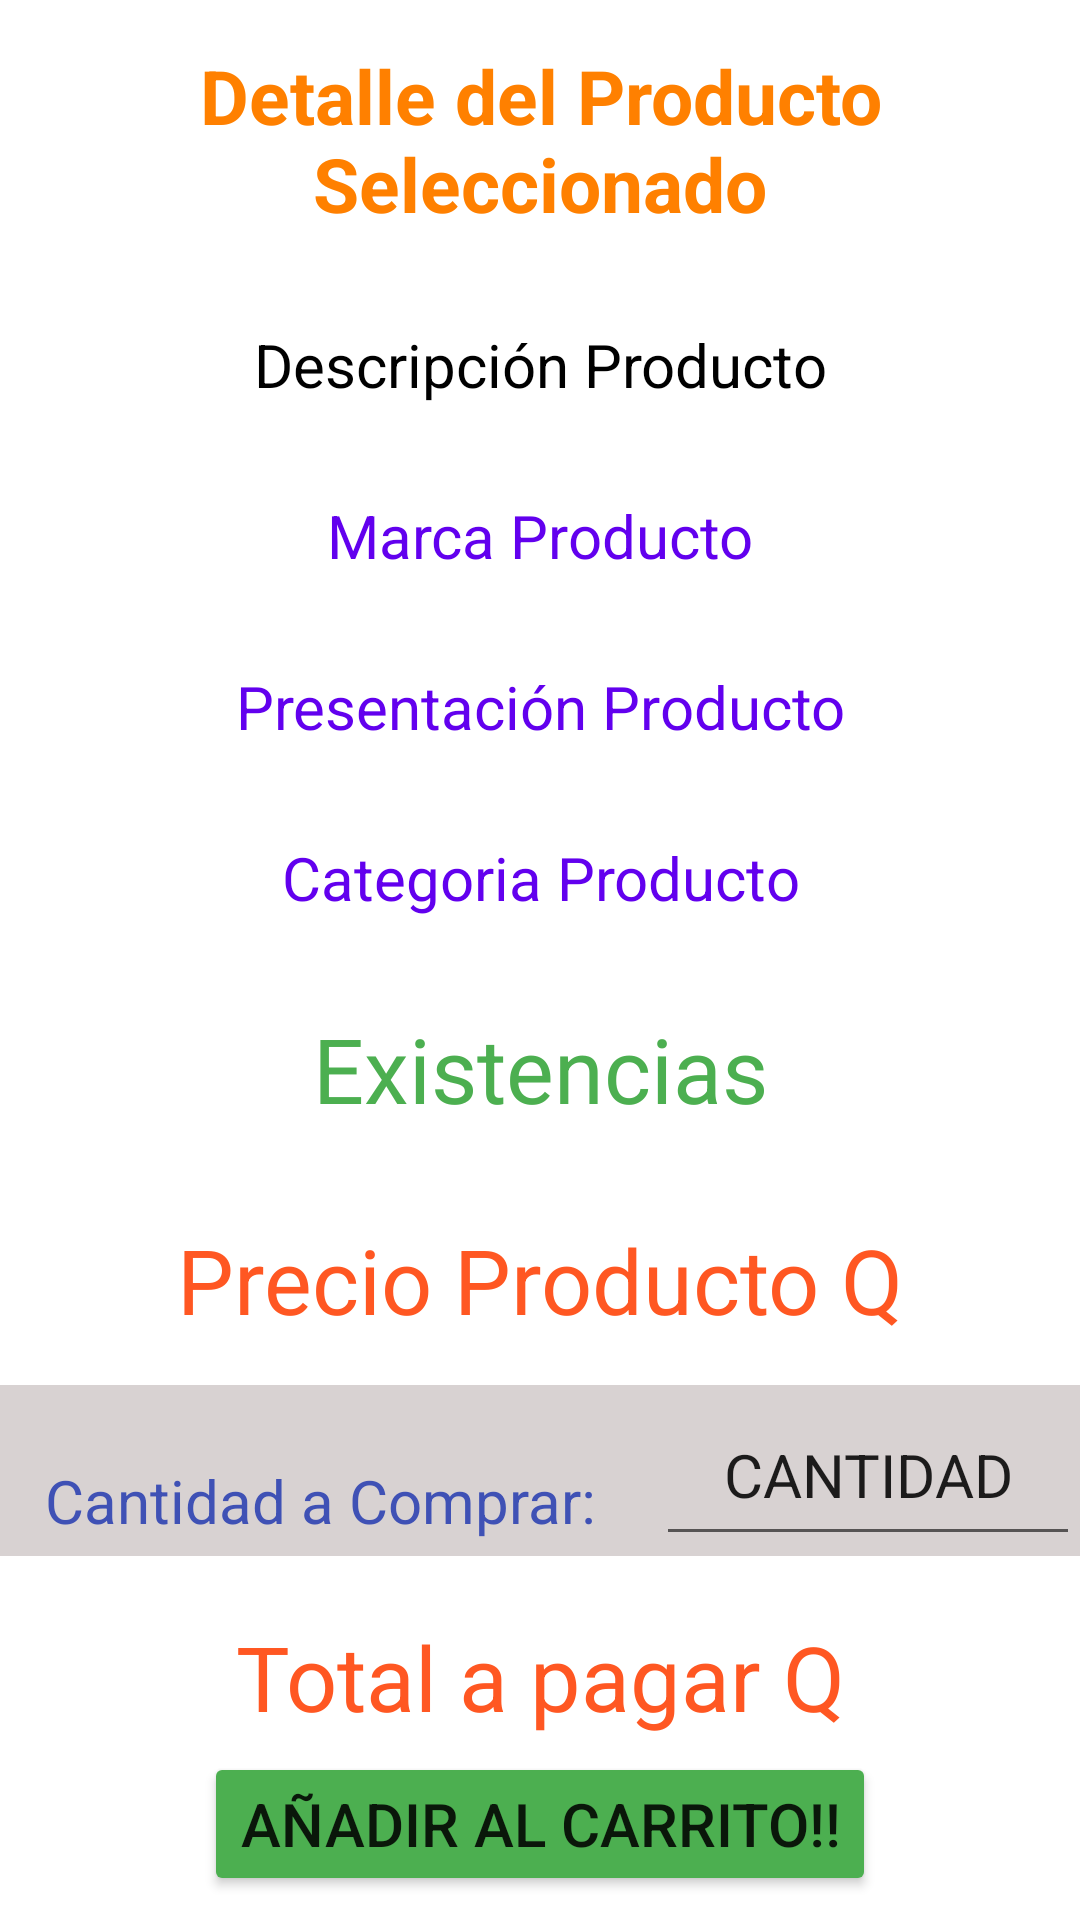

Layout XML and referenced resources for this Android screen:
<!-- AndroidManifest.xml: application theme Theme.MyappKAPA -->
<!-- res/layout/activity_infomacion_adicional_producto.xml -->
<?xml version="1.0" encoding="utf-8"?>
<LinearLayout xmlns:android="http://schemas.android.com/apk/res/android"
    android:layout_width="match_parent"
    android:layout_height="match_parent"
    android:orientation="vertical">

    <TextView
        android:id="@+id/textMarca"
        android:layout_width="match_parent"
        android:layout_height="wrap_content"
        android:text="Detalle del Producto Seleccionado"
        android:textColor="#FF8000"
        android:textSize="25sp"
        android:textStyle="bold"
        android:textAlignment="center"
        android:layout_margin="15sp"
        />

    <TextView
        android:id="@+id/txt_descripcionProducto"
        android:layout_width="match_parent"
        android:textAlignment="center"
        android:layout_height="wrap_content"
        android:text="Descripción Producto"
        android:layout_margin="15sp"
        android:textSize="20sp"
        android:textColor="@color/black"/>
    <TextView
        android:id="@+id/txt_marcaProducto"
        android:layout_width="match_parent"
        android:textAlignment="center"
        android:layout_height="wrap_content"
        android:text="Marca Producto"
        android:layout_margin="15sp"
        android:textSize="20sp"
        android:textColor="@color/purple_500"/>

    <TextView
        android:id="@+id/txt_presentacionProducto"
        android:layout_width="match_parent"
        android:textAlignment="center"
        android:layout_height="wrap_content"
        android:text="Presentación Producto"
        android:layout_margin="15sp"
        android:textSize="20sp"
        android:textColor="@color/purple_500"/>

    <TextView
        android:id="@+id/txt_categoriaProducto"
        android:layout_width="match_parent"
        android:textAlignment="center"
        android:layout_height="wrap_content"
        android:text="Categoria Producto"
        android:layout_margin="15sp"
        android:textSize="20sp"
        android:textColor="@color/purple_500"/>

    <TextView
        android:id="@+id/txt_existenciaProducto"
        android:layout_width="match_parent"
        android:textAlignment="center"
        android:layout_height="wrap_content"
        android:text="Existencias"
        android:layout_margin="15sp"
        android:textSize="30sp"
        android:textColor="#4CAF50"/>

    <TextView
        android:id="@+id/txt_precioProducto"
        android:layout_width="match_parent"
        android:textAlignment="center"
        android:layout_height="wrap_content"
        android:text="Precio Producto Q"
        android:layout_margin="15sp"
        android:textSize="30sp"
        android:textColor="#FF5722"/>

    <LinearLayout
        android:layout_width="match_parent"
        android:layout_height="wrap_content"
        android:orientation="horizontal"
        android:background="#D8D2D2"
        >

        <TextView
            android:id="@+id/txt_cantidadCompraProducto"
            android:layout_width="wrap_content"
            android:layout_height="wrap_content"
            android:text="Cantidad a Comprar: "
            android:layout_margin="15sp"
            android:textSize="20sp"
            android:textColor="#3F51B5"/>

        <EditText
            android:id="@+id/edt_cantidadCompraProducto"
            android:layout_width="match_parent"
            android:layout_height="match_parent"
            android:inputType="number"
            android:text="CANTIDAD"
            android:textSize="20sp"
            android:textAlignment="center"
            />

    </LinearLayout>

    <TextView
        android:id="@+id/txt_total_a_pagar_Producto"
        android:layout_width="match_parent"
        android:textAlignment="center"
        android:layout_height="wrap_content"
        android:text="Total a pagar Q"
        android:textSize="30sp"
        android:textColor="#FF5722"
        android:paddingTop="20sp"/>

    <Button
    android:id="@+id/btn_añadirCarrito"
    android:layout_width="wrap_content"
    android:layout_height="wrap_content"
    android:textAlignment="center"
    android:tooltipText="Añadir al carrito"
    android:text="Añadir al Carrito!!"
    android:textSize="20sp"
    android:layout_marginTop="5sp"
    android:backgroundTint="#4CAF50"
    android:layout_gravity="center"
    />
    <Button
        android:id="@+id/btn_finalizarCompra"
        android:layout_width="match_parent"
        android:layout_height="wrap_content"
        android:textAlignment="center"
        android:tooltipText="Finalizar Compra"
        android:text="Finalizar Compra"
        android:textSize="20sp"
        android:layout_marginTop="10sp"
        />
</LinearLayout>
<!-- resources referenced by this layout -->
<resources>
  <style name="Theme.MyappKAPA" parent="Theme.MaterialComponents.DayNight.NoActionBar">
          
          <item name="colorPrimary">@color/purple_500</item>
          <item name="colorPrimaryVariant">@color/purple_700</item>
          <item name="colorOnPrimary">@color/white</item>
          
          <item name="colorSecondary">@color/teal_200</item>
          <item name="colorSecondaryVariant">@color/teal_700</item>
          <item name="colorOnSecondary">@color/black</item>
          
          <item name="android:statusBarColor" tools:targetApi="l">?attr/colorPrimaryVariant</item>
          
      </style>
  <!-- not gathered from this repository: default colours our renderer supplied (Android Studio template values) -->
  <color name="purple_500">#FF6200EE</color>
  <color name="purple_700">#FF3700B3</color>
  <color name="teal_200">#FF03DAC5</color>
  <color name="teal_700">#FF018786</color>
  <color name="black">#FF000000</color>
  <color name="white">#FFFFFFFF</color>
</resources>
